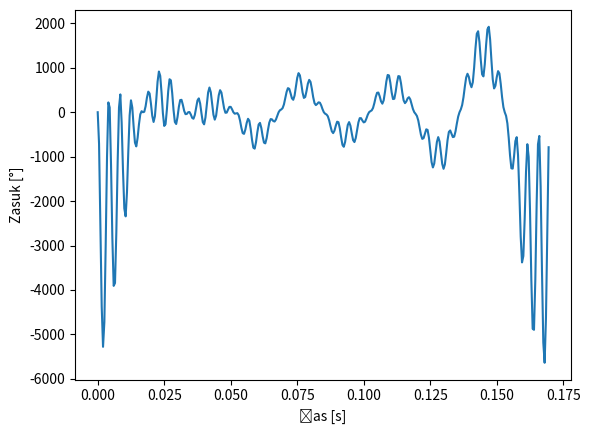
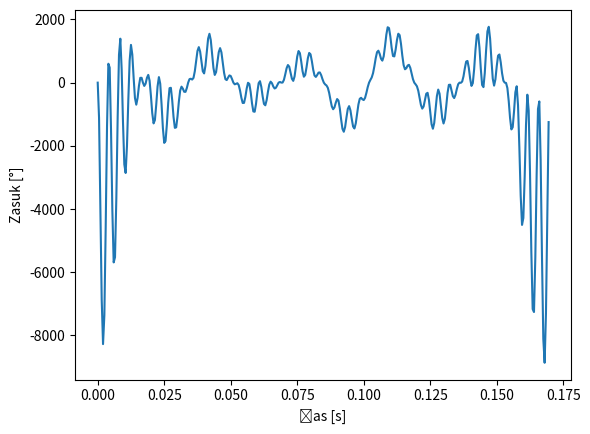
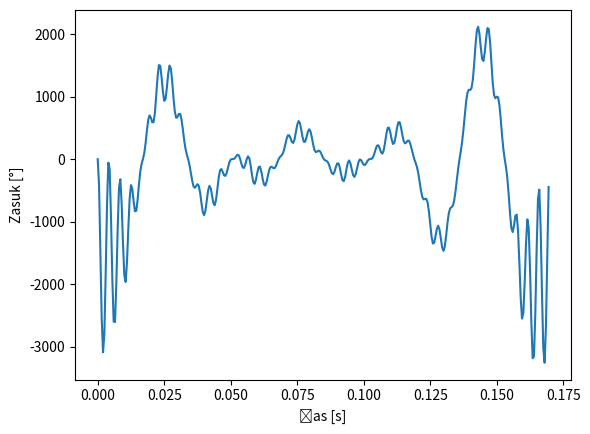
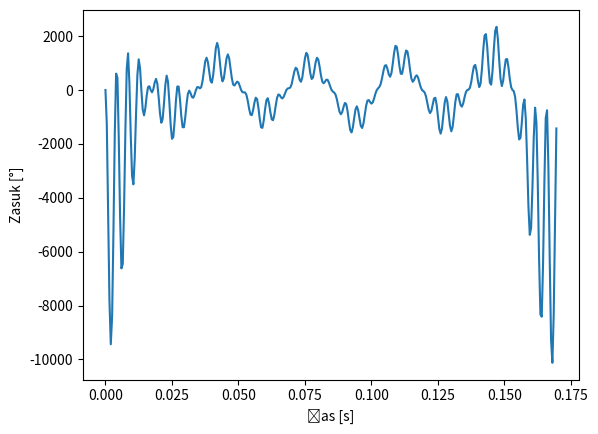
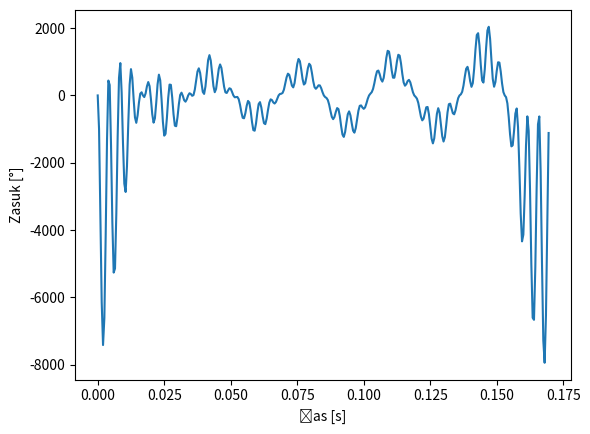
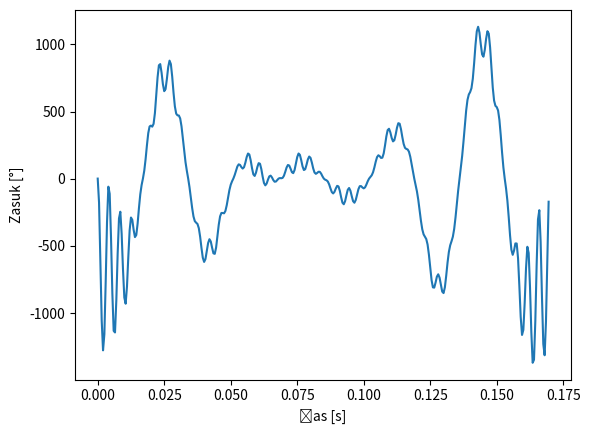

Write Python code to recreate these figures, in order.
# -*- coding: utf-8 -*-
"""
Created on Mon Apr 20 14:23:13 2020

[redacted]
"""

# import seminar_knjiznica as sk
import numpy as np
import matplotlib.pyplot as plt

# =============================================================================
# Podatki
# =============================================================================

J0 = 0.7    # [kgm^2]
k0 = 1300   # [Nm/rad]
M0 = 1150   # [Nm]
N = 6       # [/]
T = 0.17    # [s]
t0 = 1.28   # [s]
tk = 4.22   # [s]

# Fourirjeva aproksimacija funkcije momenta:
n_max = 300  # [/]
# t = 10;     # [s]

# Omega

w = 2*np.pi/T 

# Časovni intervali

t_min = 0       # [s]

t_max = 2*T     # [s]
dt = 0.001     # [s]

dt_d = .0005     # [s]
t_d = T      # [s]

t_vec = np.arange(t_min, t_d, dt_d)
t_array = np.arange(t_min, t_max, dt)
t_impulz = np.arange(t_min, t0, dt)

eul=np.exp(1)

# =============================================================================
# Definicija praznih matrik
# =============================================================================

# Matrika vztrajnostnih momentov:
Ji = []

# Vektor togosti sistema
kti = []

# Masna matrika
MasMx = np.zeros((N,N),float)

# Togostna matrika
Kmx = np.zeros((N,N),float)

# Lastni vektorji
fi_last = np.zeros((N,N),float)

# Lastne vrednosti
las_vr = []

# Lastne frekvence
las_frek = []



# Dodelitev vrednosti posameznih matrik
for i in range(N):
    J = J0*eul**(1 - 0.3*(i+1))
    Ji.append(J)
    k = k0*eul**(1 - 0.3*(i+1))
    kti.append(k)
  
    
# Zapis masne matrike:    
for i in range(N):
    MasMx[i][i] = MasMx[i][i] + Ji[i]
    
# Zapis togostne matrike:    
for i in range(N):
    if i == 0:
        Kmx[i][i] = kti[i]
        Kmx[i][i+1] = -kti[i]
        
    elif i < (N-1):
        Kmx[i][i-1] = -kti[i-1]
        Kmx[i][i] = kti[i-1]+kti[i]
        Kmx[i][i+1] = -kti[i]
        
    elif i < (N):
        Kmx[i][i-1] = -kti[i-1]
        Kmx[i][i] = kti[i-1]+kti[i]


# =============================================================================
# Definicija obremenitvenih funkcij
# =============================================================================


def moment1(t, t0, M0, show = False):
    '''Popis momenta M1 s funkcijo''' 
    M1 = np.ones_like(t_impulz)
    
    for (t, i) in zip(t_impulz, range(len(M1))):
        M1[i] = M0*(1 + np.tanh(-2*t/t0))
    
    if show:        
        plt.figure()
        plt.plot(t_impulz, M1)
        plt.grid()
        plt.xlabel('Čas [s]')
        plt.ylabel('Moment [Nm]')
        plt.show()
    
    return M1


def moment2(t,T,M0, show = False):
    '''Popis momenta M2 s funkcijo'''

    M = np.ones_like(t_array)

    c1 = 0
    c2 = 0 
    for (t, i) in zip(t_array, range(len(M))):
        if (t % T < T/2):
            M[i] = ((t-c1) / T) * 2*M0
            c2 = t
        
        
        elif (t % T > T/2 and t % T < T):
            M[i] = 2*M0*((t-c2) / T - 1/2) 
            c1 = t
        
    
    if show:        
        plt.figure()
        plt.plot(t_array, M)
        plt.grid()
        plt.xlabel('Čas [s]')
        plt.ylabel('Moment [Nm]')
        plt.show()
    
    return M
    
    
# =============================================================================
# Grafičen izris funkcij
# =============================================================================

moment1(t_array, t0, M0, show = False)
moment2(t_array, T, M0, show = False)

# =============================================================================
# =============================================================================
# Izračuni
# =============================================================================
# =============================================================================

Adin = np.matmul(np.linalg.inv(MasMx), Kmx)
EIG = np.linalg.eigvals(Adin)
las_vr = np.sort(EIG)

for i in range(N):
    # Izračun lastnih frekvenc sistema
    root = np.sqrt(las_vr[i])
    las_frek.append(root)


# print(las_frek)


for j in range(N):
    fi_last[0][j] = 1
    for i in range(N-1):
        if i == 0:
            fi_last[i+1][j] = (-fi_last[i][j]*(Kmx[i][i] - MasMx[i][i]*las_vr[j])) / Kmx[i][i+1]
        elif i < (N-1):
            fi_last[i+1][j] = (-Kmx[i][i-1]*fi_last[i-1][j] - (fi_last[i][j] * (Kmx[i][i] - MasMx[i][i]*las_vr[j]))) / Kmx[i][i+1]
# print(fi_last)


# =============================================================================
# Izris razmerij amplitud pomikov glede na prvo komponento lastnih vektorjev
# =============================================================================


def las_vek_izr(fi_last, N,show=False):
    '''Izriše grafe razmerij lastnih vektorjev'''
    
    i_iter = np.linspace(1,N,N)
    if show:
        for i in range(len(i_iter)):
            
            plt.figure()
            plt.plot(i_iter,fi_last[:,i])
            plt.grid()
            plt.title('Razmerja pomikov ' + str(i+1) + '. lastnega vektorja')
            plt.xlim(1,N)
            plt.ylim(min(fi_last[:,i]),max(fi_last[:,i]))
            plt.xlabel('Lastna vrednost [/]')
            plt.ylabel('Razmerje [/]')
            plt.show()
        
las_vek_izr(fi_last,N,show=False)

# =============================================================================
# Modalne vrednosti
# =============================================================================

M_modalna = np.transpose(fi_last).dot(MasMx).dot(fi_last)
K_modalna = np.transpose(fi_last).dot(Kmx).dot(fi_last)

np.set_printoptions(suppress=True)
# print(np.around(M_modalna,decimals=2))
# print(np.around(K_modalna,decimals=2))


def M_vzb_modalna(N):
   '''Izračuna matriko modalnih vrednosti momenta'''
   M_vzb = []
   for i in range(N):
       if i < 2:
           M_vzb.append([1])
       else:
           M_vzb.append([0])
   return np.matmul(np.transpose(fi_last), M_vzb)
    
# print(M_vzb_en(N))

# M_vzb_mod = (np.matmul(np.transpose(fi_last), M_vzb_en(N)))
# print(M_vzb_modalna(N))

# =============================================================================
# Izračun integralske enačbe (odziv sistema)
# =============================================================================

def koef_bj(M0, n_max):
    
    a_j=np.zeros(n_max)
    b_j=np.zeros(n_max)
    
    for j in range(n_max):
        
        if j==0: #a_0
        # Srednja vrednost funkcije momenta je 0 Nm
            a_j[j] = 0
        
        else:
            # Vrednosti a_j in b_j sta bili pridobljeni iz rešitve integrala v simbolični obliki v programu ___.py. 
            # Ker je vrednost a_j zelo majhna (skoraj nična), sem ji pripisal vrednost nič (razlog je lihost funkcije M2).
            # a_j[j] = 11.7647058823529*Piecewise((-5.6843418860808e-14, Eq(j, 0)), (31.1147913744655*sin(3.14159265358979*j)/j + 31.1147913744655*sin(9.42477796076938*j)/j - 9.90414570103852*cos(3.14159265358979*j)/j**2 + 9.90414570103852*cos(9.42477796076938*j)/j**2, True))
            a_j[j] = 0
            b_j[j] = 11.7647058823529*((-31.1147913744655*np.cos(3.14159265358979*j)/j + 9.90414570103852*np.sin(3.14159265358979*j)/j**2)+(-31.1147913744655*np.cos(3.14159265358979*j)/j - 9.90414570103852*np.sin(3.14159265358979*j)/j**2 + 9.90414570103852*np.sin(6.28318530717959*j)))
            
    return a_j, b_j

    
def primerjava(t, moment2, a_j, b_j, w, show = False):

    M_approx = np.ones_like(t_array) 
    
    for j in range(len(a_j+1)):
        if j==0:
            M_approx *= a_j[j]/2 
        else:
            M_approx += a_j[j]*np.cos(j*w*t) + b_j[j]*np.sin(j*w*t)

    if show:   
        plt.figure(dpi=70)
        plt.plot(t, M_approx, label="Aproksimacija momenta")
        plt.plot(t, moment2, label="Funkcija momenta")
        plt.xlabel('Čas [s]')
        plt.ylabel('Moment [Nm]')
        plt.grid()
        plt.legend(loc="upper right")
        plt.show()

    
    
# def mom_four(t, b_j):
#     M_four = np.ones_like(t_array) 
        
#     return M_approx


def mom_four(t_interval, b_j, show=False):
    M_four = np.ones_like(t_interval) 


    for j in range(len(b_j+1)):
        if j==0:
            M_four *= 0
        else:

            M_four += b_j[j]*np.sin(j*w*t_interval)
            
    if show:
        plt.figure()
        plt.plot(t_interval, M_four)
        plt.show()

    
    return M_four
   
# Eksaktna funkcija vzbujevalnega momenta
M_exact = moment2(t_array, T, M0, show = False)  # Za prikaz -> show = True

a_j, b_j = koef_bj(M0, n_max)

primerjava(t_array, M_exact, a_j, b_j, w, show = False)  # Za prikaz -> show = True

# =============================================================================
# Modalna obremenitev
# =============================================================================

obremenitev = np.zeros((N,1)) 
obremenitev[0,0] = 1
obremenitev[1,0] = 1


# plt.figure()
# plt.plot(t_array, mom_four(t_array, b_j))

# def beta(N, n_max):
        
#     Beta = np.ones(N)
    
#     for i in range(N):
#         for j in range(n_max):
            
#             Beta[i] += 1/(1-((j*w)/las_frek[i])**2)
        
#     return Beta


# def X_3(N, b_j, n_max):
    
#     X = np.ones(N) 
    
#     for i in range(N):
#         for j in range(n_max):            
#             X[i] += b_j[j] / (MasMx[i,i]*(las_frek[i])**2)
    
#     return X


# def odziv(t, n_max, N, X_3, beta):
    
#     Beta = beta(N,n_max)
#     X3 = X_3(N, b_j,n_max)
    
#     odz = np.ones_like(t_array) 
    
#     for i in range(N):
#         for j in range(n_max):
#             odz += np.sin(j*w*t)*Beta[i]*X3[i]*np.sin(j*w*t)
    
#         # plt.figure()
#         # plt.plot(t, odz)
#         # plt.show()
#     return odz
        
# odziv(t_array, n_max, N, X_3, beta)

# Beta = beta(N,n_max)
# X3 = X_3(N, b_j,n_max)
# print(Beta[0]*X3[0]*np.sin(1*w*t_array[1]))

# X = X_3(N, b_j, n_max)
# beta_1 = beta(N, n_max)

# print(X[0]*beta_1[0])

# def Odziv(N, n_max, moment2, beta):
    
#     Od = np.ones((len(t_array), N))
    
#     for i in range(N):
#         for j in range(n_max):
            
#             Od[i] += beta 
        
#     return Od



# def g_t(t, M_vzb_modalna, mom_four):
#     M_x = mom_four(t, b_j)
#     mod_m = M_vzb_modalna(N)
#     return mod_m * M_x[n_max]

# print(g_t(0.1,M_vzb_modalna, mom_four))


# def eta(t, N):
    
#     phi_i = np.ones(N)
    
#     for i in range(N):
#         G = g_t(t, M_vzb_modalna, mom_four)[i,0]
#         B = Beta[i]
#         OM = las_vr[i]
#         masa = M_modalna[i,i]
#         # print(B)
        
#         phi_i[i] = (180/np.pi)*np.sin(w*t)*(((G/masa) * B)/OM)

#     return phi_i
    
# Eta = eta(t_array, N)
# print(t)
# print(fi_last, "\n")
# print(Eta, "\n")
# print(np.matmul(fi_last, Eta))
       
# plt.figure()
# plt.plot(t_array, phi_i)


def breme (t_int, P_S):
    '''Izračuna obremenitev v časovnem intervalu za vsako prostostno stopnjo'''
    mom_fourier = mom_four(t_int, b_j)

    hi_modalna = np.ones((P_S,len(t_int)))
    
    for i in range(len(t_int)):
        
        br = obremenitev * mom_fourier[i]
    
        hi_t_mod = np.dot(np.transpose(fi_last), br)
            
        for j in range(P_S):
            
            hi_modalna[j,i] = np.dot(np.linalg.inv(M_modalna), hi_t_mod)[j]
            
    # for x in range(P_S):           
    #     plt.figure()
    #     plt.plot(t_int, hi_modalna[x,:])
    #     plt.show()
        
    return hi_modalna


def h_i_t(t_interval, b_j, P_S, show = False):
    '''Izračun vektorja momentov v modalnih koordinatah - IZRAČUNANO LE NA PROSTOSTNI STOPNJI P_S (med 0 in N-1)'''
    
    br = breme(t_interval, N)
    
    hi_mi = np.ones(len(t_interval))
    
    for i in range(len(t_interval)):
        hi_mi[i] = br[P_S,i]

        
    if show:
        plt.figure()
        plt.plot(t_interval, hi_mi)
        plt.show()
        
    return hi_mi

# h_i_t(t_array, b_j, 0, show=True)

def beta_j(P_S):
    Beta=0    
    for j in range(n_max):
        Beta += 1/(1-((j*w)/las_frek[P_S])**2)
        
    return Beta


# def sin_fi_t(t_int, P_S, show=False):
#     sinus = np.ones_like(t_int)
#     for i in range(len(t_int)):      
#         for j in range(n_max):
#             if (j*w) < las_frek[P_S]:
#                 sinus[i] += np.sin(j*w*t_int[i]-0)
#             else:
#                 sinus[i] += np.sin(j*w*t_int[i]-np.pi)
#     if show:
#         plt.figure()
#         plt.plot(t_int,sinus)
#         plt.show()            
#     return sinus


def sin_fi_t(t_int, P_S, show=False):
    sinus = np.ones_like(t_int)
    
    for j in range(len(b_j+1)):
        if (j*w) < las_frek[P_S]:
            sinus += np.sin(j*w*t_int)
        else:
            sinus += np.sin(j*w*t_int - np.pi)
            
    if show:
        plt.figure()
        plt.plot(t_int, sinus)
        plt.show()
    
    return sinus


mo = np.zeros((N,1))
mo[0,0] = 1
mo[1,0] = 1

m_mo = np.dot(np.transpose(fi_last), mo)
# print(m_mo)
m_mo = np.dot(np.linalg.inv(MasMx),m_mo)
    
def b_jt(t, P_S):
    bj = np.ones_like(t)
    for i in range(n_max):
        bj += b_j[i]*np.sin(j*w*t)*m_mo[P_S]


    bj = bj/las_vr[P_S]        
    return bj
# bhh = b_jt(t_array, 0)
# sin_fi_t(t_array, 0, show=True)

# print(beta_j(5))

def eta_t(t, beta_j, sin_fi_t, h_i_t):
    
    eta = np.ones((N,len(t)))

            
    for j in range(N):
        
        bj = b_jt(t, j)
        Be = beta_j(j)
        sinus = sin_fi_t(t, j)
        # hi = h_i_t(t, b_j, j)
        
        for i in range(len(t)):
            eta[j, i] = Be*sinus[i]*bj[i]
        
        # plt.figure()
        # plt.plot(t,eta[j,:])
        # plt.show()
    return eta



# b_j[j]*Beta[i]


# plt.figure()
# plt.plot(t_array, mom_four(t_array, b_j, w))

# ajx  = eta_t(t_vec, beta_j, sin_fi_t, h_i_t)

x_t = np.ones((N,len(t_vec)))
Vec_Eta = eta_t(t_vec, beta_j, sin_fi_t, h_i_t)

# print(Vec_Eta[:, 2])

for i in range(N):
    for j in range(len(t_vec)):
        eta = Vec_Eta[:,j]
        
        x_t[:,j] = np.dot(fi_last, eta)
        

for i in range(N):        
    plt.figure()
    plt.plot(t_vec, (180/np.pi)*x_t[i,:])
    plt.xlabel('Čas [s]')
    plt.ylabel('Zasuk [°]')
    plt.show()

# =============================================================================
# =============================================================================
# # 
# =============================================================================
# =============================================================================

# def m_f_trenutni(t, b_j):    
#     for j in range(len(b_j+1)):
#         if j==0:
#             M_four = 0
#         else:
#             M_four += b_j[j]*np.sin(j*w*t)
#     # print(M_four)
#     return M_four


# # m_f_trenutni(0.083, b_j)


    
# def g_t(fi_last, mom_four):
#     np.transpose(fi_last)


# def h_tren(t, b_j, P_S):
#     '''Izračun vrednosti momenta pri času t'''    
#     mom_fourier = m_f_trenutni(t, b_j)    
#     hi_mi = hi_t_mod[P_S,0]*mom_fourier    
#     # print(hi_mi)
#     return hi_mi


# # h_tren(0.083, b_j, 5)


# def sin_fi(t, P_S, show=False):
#     sinus = 0       
#     for j in range(n_max):
#         if (j*w) < las_frek[P_S]:
#             sinus += np.sin(j*w*t-0)
#         else:
#             sinus += np.sin(j*w*t-np.pi)
                
#     return sinus

# def eta_t(t, beta, sin_fi, h_tren, P_S):
    
#     eta = np.ones_like(t)
    
#     for i in range(len(t)):
#         eta[i] = (1/las_vr[P_S])*h_tren(t[i], b_j, P_S)*beta_j(N, P_S)*sin_fi(t[i], P_S)
        
#     plt.figure()
#     plt.plot(t_array,eta)
#     plt.show()
#     return eta

# def eta_vec(t, beta, sin_fi, h_tren):
#     vec_eta = np.ones((N,1))    
#     for i in range(N):
#         vec_eta[i,0] = (1/las_vr[i])*h_tren(t, b_j, i)*beta_j(N, i)*sin_fi(t, i)
#     # print(vec_eta)    
#     return vec_eta


# odz = np.ones((N,len(t_vec)))

# =============================================================================
# =============================================================================
# # 
# =============================================================================
# =============================================================================


# for i in range(1):
#     for j in range(len(t_vec)):
#         ETA = eta_vec(t_vec[j], beta_j, sin_fi, h_tren)   
#         x_t = np.dot(fi_last, ETA)
#         odz[i,j] = x_t[i]

# plt.figure()
# plt.plot(t_vec, (180/np.pi)*odz[0,:])
# plt.show    

# def obremenitev(m_four):

# def H_3(N, b_j, n_max):
    
#     H = np.ones(N) 
    
#     for i in range(N):
#         for j in range(n_max):            
#             H[i] += b_j[j] / (MasMx[i,i]*(las_frek[i])**2)
    
#     return H


# def odziv(t, n_max, N, X_3, beta):
    
#     Beta = beta(N,n_max)
#     X3 = X_3(N, b_j,n_max)
    
#     odz = np.ones_like(t_array) 
    
#     for i in range(N):
#         for j in range(n_max):
#             odz += np.sin(j*w*t)*Beta[i]*X3[i]*np.sin(j*w*t)
    
#         plt.figure()
#         plt.plot(t, odz)
#         plt.show()
#     return odz
        
# odziv(t_array, n_max, N, X_3, beta)

# Beta = beta(N,n_max)
# X3 = X_3(N, b_j,n_max)
# print(Beta[0]*X3[0]*np.sin(1*w*t_array[1]))

# X = X_3(N, b_j, n_max)
# beta_1 = beta(N, n_max)

# print(X[0]*beta_1[0])

# def Odziv(N, n_max, moment2, beta):
    
#     Od = np.ones((len(t_array), N))
    
#     for i in range(N):
#         for j in range(n_max):
            
#             Od[i] += beta 
        
#     return Od



# def g_t(t, M_vzb_modalna, mom_four):
#     M_x = mom_four(t, b_j)
#     mod_m = M_vzb_modalna(N)
#     return mod_m * M_x[n_max]

# print(g_t(0.1,M_vzb_modalna, mom_four))


# def eta(t, N):
    
#     phi_i = np.ones(N)
    
#     for i in range(N):
#         G = g_t(t, M_vzb_modalna, mom_four)[i,0]
#         B = Beta[i]
#         OM = las_vr[i]
#         masa = M_modalna[i,i]
#         # print(B)
        
#         phi_i[i] = (180/np.pi)*np.sin(w*t)*(((G/masa) * B)/OM)

#     return phi_i
    
# Eta = eta(t_array, N)
# print(t)
# print(fi_last, "\n")
# print(Eta, "\n")
# print(np.matmul(fi_last, Eta))
       
# plt.figure()
# plt.plot(t_array, phi_i)
            



# b_j[j]*Beta[i]


# plt.figure()
# plt.plot(t_array, mom_four(t_array, b_j, w))


    
# def g_t(fi_last, mom_four):
#     np.transpose(fi_last)

# def vectorfield(t, y, N, a_j, b_j, M_modalna, K_modalna):
    
# Vectorfield function takes a state space vector as input and returns its derivative
# at given time instance. Arbitrary arguments can be passed for the derivative calculation
#
# inputs
# y:        state-space vector; in the current case of prism and cylinder it consists of
#           y = [y[0], y[1], y[2], y[3]] = [x, dx/dt, s, ds/dt] 
# t:        time instance; this is automatically provided by odeint function
# params:   a tuple of additional arguments
#
# outputs
# dy:       a derivative of a state-space vector; in the current case it consists of
#           dy = [dx/dt, d^2x/dt^2, ds/dt, d^2s/dt^2]

    
    #define matrix A according to devised equilibrium eqs

